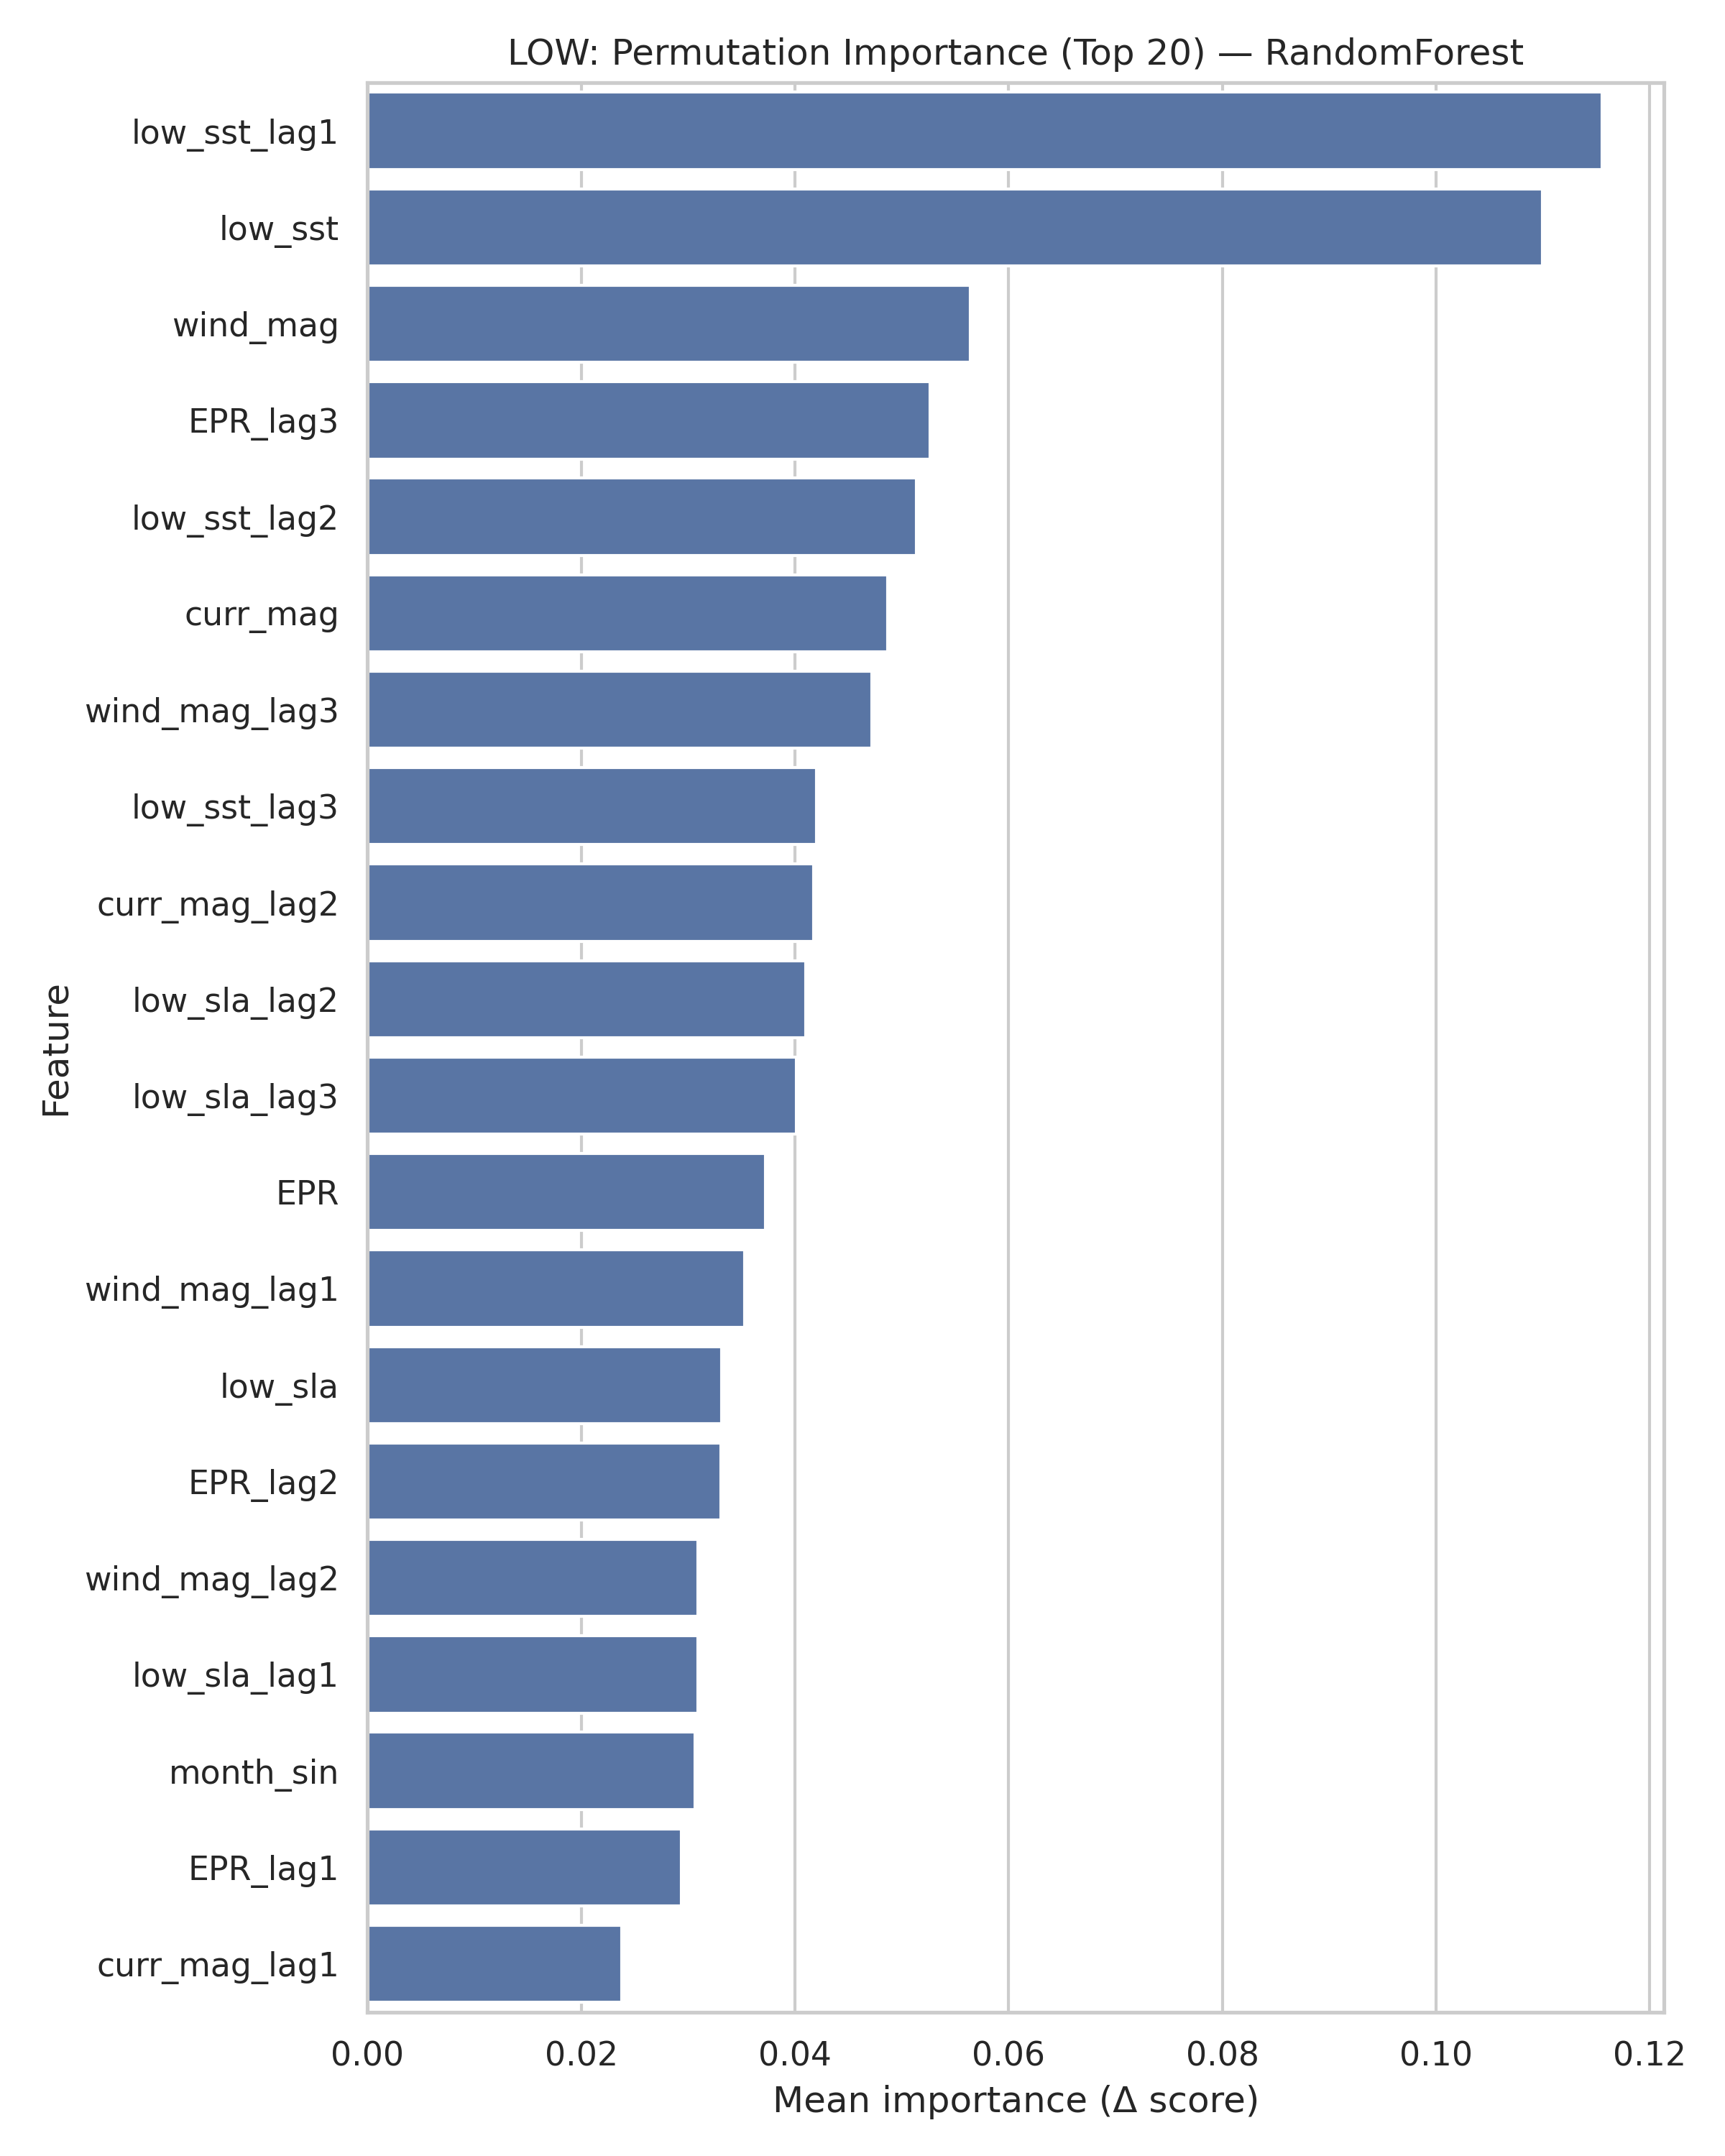

The table this chart was drawn from, first rows:
feature, importance, importance_std
low_sst_lag1, 0.1156, 0.01719
low_sst, 0.1099, 0.01229
wind_mag, 0.05643, 0.005938
EPR_lag3, 0.05266, 0.005568
low_sst_lag2, 0.05136, 0.007272
curr_mag, 0.04868, 0.004772
wind_mag_lag3, 0.04716, 0.005224
low_sst_lag3, 0.04203, 0.004111
curr_mag_lag2, 0.04172, 0.004921
low_sla_lag2, 0.04098, 0.003675
low_sla_lag3, 0.04011, 0.003941
EPR, 0.03726, 0.003668
wind_mag_lag1, 0.03531, 0.00305
low_sla, 0.03314, 0.002201
EPR_lag2, 0.03304, 0.003698
wind_mag_lag2, 0.03089, 0.002955
low_sla_lag1, 0.03088, 0.002426
month_sin, 0.03062, 0.004091
EPR_lag1, 0.02937, 0.002603
curr_mag_lag1, 0.02381, 0.002764
curr_mag_lag3, 0.02126, 0.001654
month_cos, 0.01738, 0.002617
